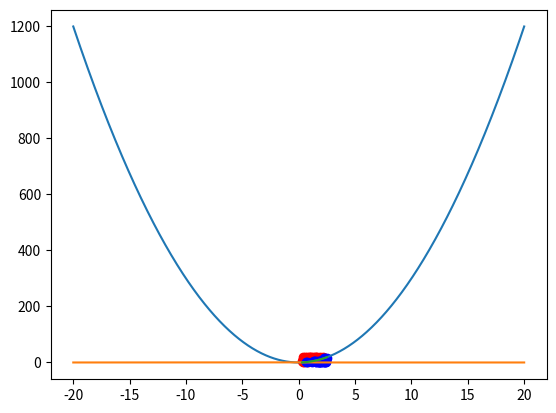

Python code for this plot:
import numpy as np
import matplotlib.pyplot as plt
import pandas as pd

def easy_function(x):
    return((3)*(x**2))

def hard_function(x):
    return((1/np.sqrt(2*np.pi))*np.exp(-(x**2)/2))

X=np.linspace(-20,20,1000)
plt.plot(X,easy_function(X))
plt.show()

plt.plot(X,hard_function(X))
plt.show()

def integrate(x1,x2,func=easy_function,n=100000):
    X=np.linspace(x1,x2,1000)
    y1=0
    y2=max((func(X)))+1
    print(x1,x2,y1,y2)
    area=(x2-x1)*(y2-y1)
    check=[]
    xs=[]
    ys=[]
    for i in range(n):
        x=np.random.uniform(x1,x2,1)
        xs.append(x)
        y=np.random.uniform(y1,y2,1)
        ys.append(y)
        if abs(y)>abs(func(x)) or y<0:
            check.append(0)
        else:
            check.append(1)
    return(np.mean(check)*area,xs,ys,check)

print(integrate(0.3,2.5)[0])
print(integrate(0.3,2.5,hard_function)[0])
_,x,y,c=integrate(0.3,2.5,n=100)
df=pd.DataFrame()
df['x']=x
df['y']=y
df['c']=c

X=np.linspace(0.3,2.5,1000)
plt.plot(X,easy_function(X))
plt.scatter(df[df['c']==0]['x'],df[df['c']==0]['y'],color='red')
plt.scatter(df[df['c']==1]['x'],df[df['c']==1]['y'],color='blue')
plt.show()